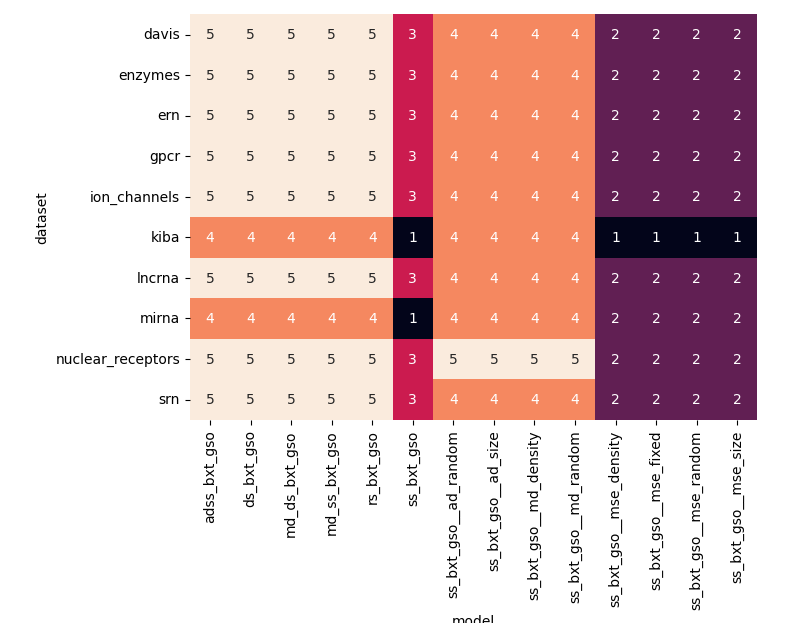

The table this chart was drawn from, first rows:
dataset	adss_bxt_gso	ds_bxt_gso	md_ds_bxt_gso	md_ss_bxt_gso	rs_bxt_gso	ss_bxt_gso	ss_bxt_gso__ad_random	ss_bxt_gso__ad_size	ss_bxt_gso__md_density	ss_bxt_gso__md_random	ss_bxt_gso__mse_density	ss_bxt_gso__mse_fixed	ss_bxt_gso__mse_random	ss_bxt_gso__mse_size
davis	5	5	5	5	5	3	4	4	4	4	2	2	2	2
enzymes	5	5	5	5	5	3	4	4	4	4	2	2	2	2
ern	5	5	5	5	5	3	4	4	4	4	2	2	2	2
gpcr	5	5	5	5	5	3	4	4	4	4	2	2	2	2
ion_channels	5	5	5	5	5	3	4	4	4	4	2	2	2	2
kiba	4	4	4	4	4	1	4	4	4	4	1	1	1	1
lncrna	5	5	5	5	5	3	4	4	4	4	2	2	2	2
mirna	4	4	4	4	4	1	4	4	4	4	2	2	2	2
nuclear_receptors	5	5	5	5	5	3	5	5	5	5	2	2	2	2
srn	5	5	5	5	5	3	4	4	4	4	2	2	2	2
